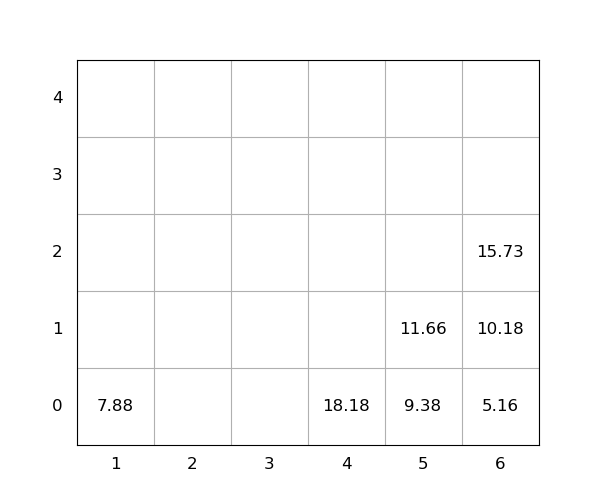

The table this chart was drawn from, first rows:
idx, loc_x, loc_y, loc_z, weight, group, score, seq, reloc, size(ft)
1, 5, 0, 0, 9.38, 0, 9.38, 1, 0, 20
2, 5, 0, 1, 11.66, 0, 11.66, 2, 0, 20
3, 1, 0, 0, 7.88, 0, 7.88, 3, 0, 20
4, 6, 0, 0, 5.16, 0, 5.16, 4, 0, 20
5, 6, 0, 1, 10.18, 0, 10.18, 5, 0, 20
6, 4, 0, 0, 18.18, 0, 18.18, 6, 0, 20
7, 6, 0, 2, 15.73, 0, 15.73, 7, 0, 20
